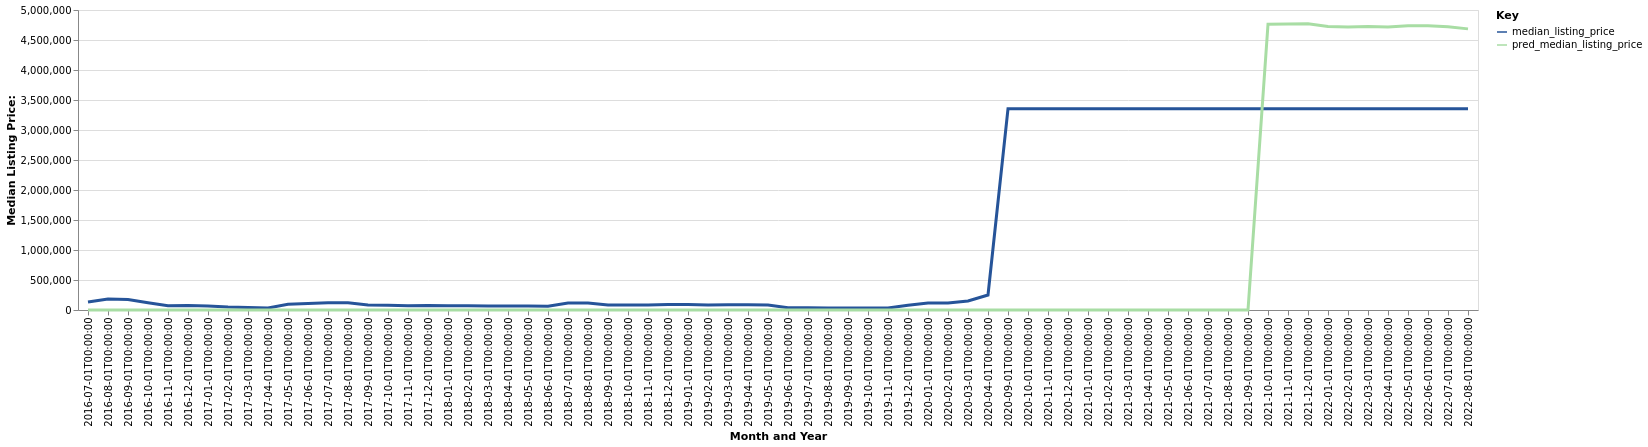

Data behind this chart, as committed beside it:
date, time_idx, median_listing_price, thirty_year_interest_rate_five, month, county_name, active_listing_count, median_days_on_market, pred_median_listing_price, month_year
2016-07-01, 0, 132500, 3.72, 7, jackson, sd, 1.0, 62.0, 0, Jul-2016
2016-08-01, 1, 185000, 3.73, 8, jackson, sd, 1.0, 104.0, 0, Aug-2016
2016-09-01, 2, 175000, 3.66, 9, jackson, sd, 1.0, 132.0, 0, Sep-2016
2016-10-01, 3, 120000, 3.64, 10, jackson, sd, 1.0, 82.0, 0, Oct-2016
2016-11-01, 4, 72500, 3.66, 11, jackson, sd, 2.0, 31.0, 0, Nov-2016
2016-12-01, 5, 73750, 3.48, 12, jackson, sd, 2.0, 55.0, 0, Dec-2016
2017-01-01, 6, 67500, 3.45, 1, jackson, sd, 1.0, 103.0, 0, Jan-2017
2017-02-01, 7, 50000, 3.5, 2, jackson, sd, 2.0, 72.0, 0, Feb-2017
2017-03-01, 8, 41250, 3.52, 3, jackson, sd, 1.0, 48.0, 0, Mar-2017
2017-04-01, 9, 32500, 4.03, 4, jackson, sd, 1.0, 58.0, 0, Apr-2017
2017-05-01, 10, 95950, 4.32, 5, jackson, sd, 2.0, 19.0, 0, May-2017
2017-06-01, 11, 107925, 4.2, 6, jackson, sd, 1.0, 44.0, 0, Jun-2017
2017-07-01, 12, 119900, 4.19, 7, jackson, sd, 1.0, 79.0, 0, Jul-2017
2017-08-01, 13, 119900, 4.3, 8, jackson, sd, 1.0, 111.0, 0, Aug-2017
2017-09-01, 14, 83550, 4.1, 9, jackson, sd, 2.0, 76.0, 0, Sep-2017
2017-10-01, 15, 79500, 4.05, 10, jackson, sd, 3.0, 48.0, 0, Oct-2017
2017-11-01, 16, 69950, 3.94, 11, jackson, sd, 2.0, 56.0, 0, Nov-2017
2017-12-01, 17, 76625, 4.03, 12, jackson, sd, 2.0, 73.0, 0, Dec-2017
2018-01-01, 18, 72325, 3.93, 1, jackson, sd, 2.0, 85.0, 0, Jan-2018
2018-02-01, 19, 69500, 3.83, 2, jackson, sd, 2.0, 30.0, 0, Feb-2018
2018-03-01, 20, 67000, 3.94, 3, jackson, sd, 1.0, 54.0, 0, Mar-2018
2018-04-01, 21, 67000, 3.95, 4, jackson, sd, 1.0, 93.0, 0, Apr-2018
2018-05-01, 22, 67000, 3.99, 5, jackson, sd, 1.0, 121.0, 0, May-2018
2018-06-01, 23, 62500, 4.15, 6, jackson, sd, 1.0, 152.0, 0, Jun-2018
2018-07-01, 24, 115900, 4.4, 7, jackson, sd, 3.0, 24.0, 0, Jul-2018
2018-08-01, 25, 115900, 4.46, 8, jackson, sd, 3.0, 45.0, 0, Aug-2018
2018-09-01, 26, 84200, 4.58, 9, jackson, sd, 2.0, 155.0, 0, Sep-2018
2018-10-01, 27, 84200, 4.66, 10, jackson, sd, 2.0, 186.0, 0, Oct-2018
2018-11-01, 28, 84200, 4.62, 11, jackson, sd, 2.0, 213.0, 0, Nov-2018
2018-12-01, 29, 90750, 4.54, 12, jackson, sd, 2.0, 190.0, 0, Dec-2018
2019-01-01, 30, 90750, 4.6, 1, jackson, sd, 2.0, 208.0, 0, Jan-2019
2019-02-01, 31, 85000, 4.72, 2, jackson, sd, 2.0, 236.0, 0, Feb-2019
2019-03-01, 32, 85536, 4.9, 3, jackson, sd, 2.0, 146.0, 0, Mar-2019
2019-04-01, 33, 86250, 4.94, 4, jackson, sd, 2.0, 24.0, 0, Apr-2019
2019-05-01, 34, 84875, 4.75, 5, jackson, sd, 2.0, 45.0, 0, May-2019
2019-06-01, 35, 39250, 4.51, 6, jackson, sd, 2.0, 55.0, 0, Jun-2019
2019-07-01, 36, 36500, 4.41, 7, jackson, sd, 2.0, 80.0, 0, Jul-2019
2019-08-01, 37, 33750, 4.41, 8, jackson, sd, 2.0, 111.0, 0, Aug-2019
2019-09-01, 38, 33750, 4.2, 9, jackson, sd, 2.0, 143.0, 0, Sep-2019
2019-10-01, 39, 33750, 4.14, 10, jackson, sd, 2.0, 171.0, 0, Oct-2019
2019-11-01, 40, 33750, 3.84, 11, jackson, sd, 2.0, 202.0, 0, Nov-2019
2019-12-01, 41, 78000, 3.81, 12, jackson, sd, 2.0, 144.0, 0, Dec-2019
2020-01-01, 42, 117500, 3.75, 1, jackson, sd, 1.0, 53.0, 0, Jan-2020
2020-02-01, 43, 117500, 3.73, 2, jackson, sd, 1.0, 84.0, 0, Feb-2020
2020-03-01, 44, 150625, 3.78, 3, jackson, sd, 2.0, 87.0, 0, Mar-2020
2020-04-01, 45, 250000, 3.75, 4, jackson, sd, 1.0, 17.0, 0, Apr-2020
2020-09-01, 50, 3352800, 3.33, 9, jackson, sd, 1.0, 35.0, 0, Sep-2020
2020-10-01, 51, 3352800, 3.28, 10, jackson, sd, 1.0, 63.0, 0, Oct-2020
2020-11-01, 52, 3352800, 3.21, 11, jackson, sd, 1.0, 95.0, 0, Nov-2020
2020-12-01, 53, 3352800, 3.07, 12, jackson, sd, 1.0, 123.0, 0, Dec-2020
2021-01-01, 54, 3352800, 2.99, 1, jackson, sd, 1.0, 154.0, 0, Jan-2021
2021-02-01, 55, 3352800, 2.93, 2, jackson, sd, 1.0, 186.0, 0, Feb-2021
2021-03-01, 56, 3352800, 2.88, 3, jackson, sd, 1.0, 214.0, 0, Mar-2021
2021-04-01, 57, 3352800, 2.84, 4, jackson, sd, 1.0, 242.0, 0, Apr-2021
2021-05-01, 58, 3352800, 2.71, 5, jackson, sd, 1.0, 273.0, 0, May-2021
2021-06-01, 59, 3352800, 2.79, 6, jackson, sd, 1.0, 305.0, 0, Jun-2021
2021-07-01, 60, 3352800, 2.97, 7, jackson, sd, 1.0, 336.0, 0, Jul-2021
2021-08-01, 61, 3352800, 3.17, 8, jackson, sd, 1.0, 368.0, 0, Aug-2021
2021-09-01, 62, 3352800, 3.18, 9, jackson, sd, 1.0, 396.0, 0, Sep-2021
2021-10-01, 63, 3352800, 3.0, 10, jackson, sd, 1.0, 427.0, 4762675, Oct-2021
... 10 more rows
